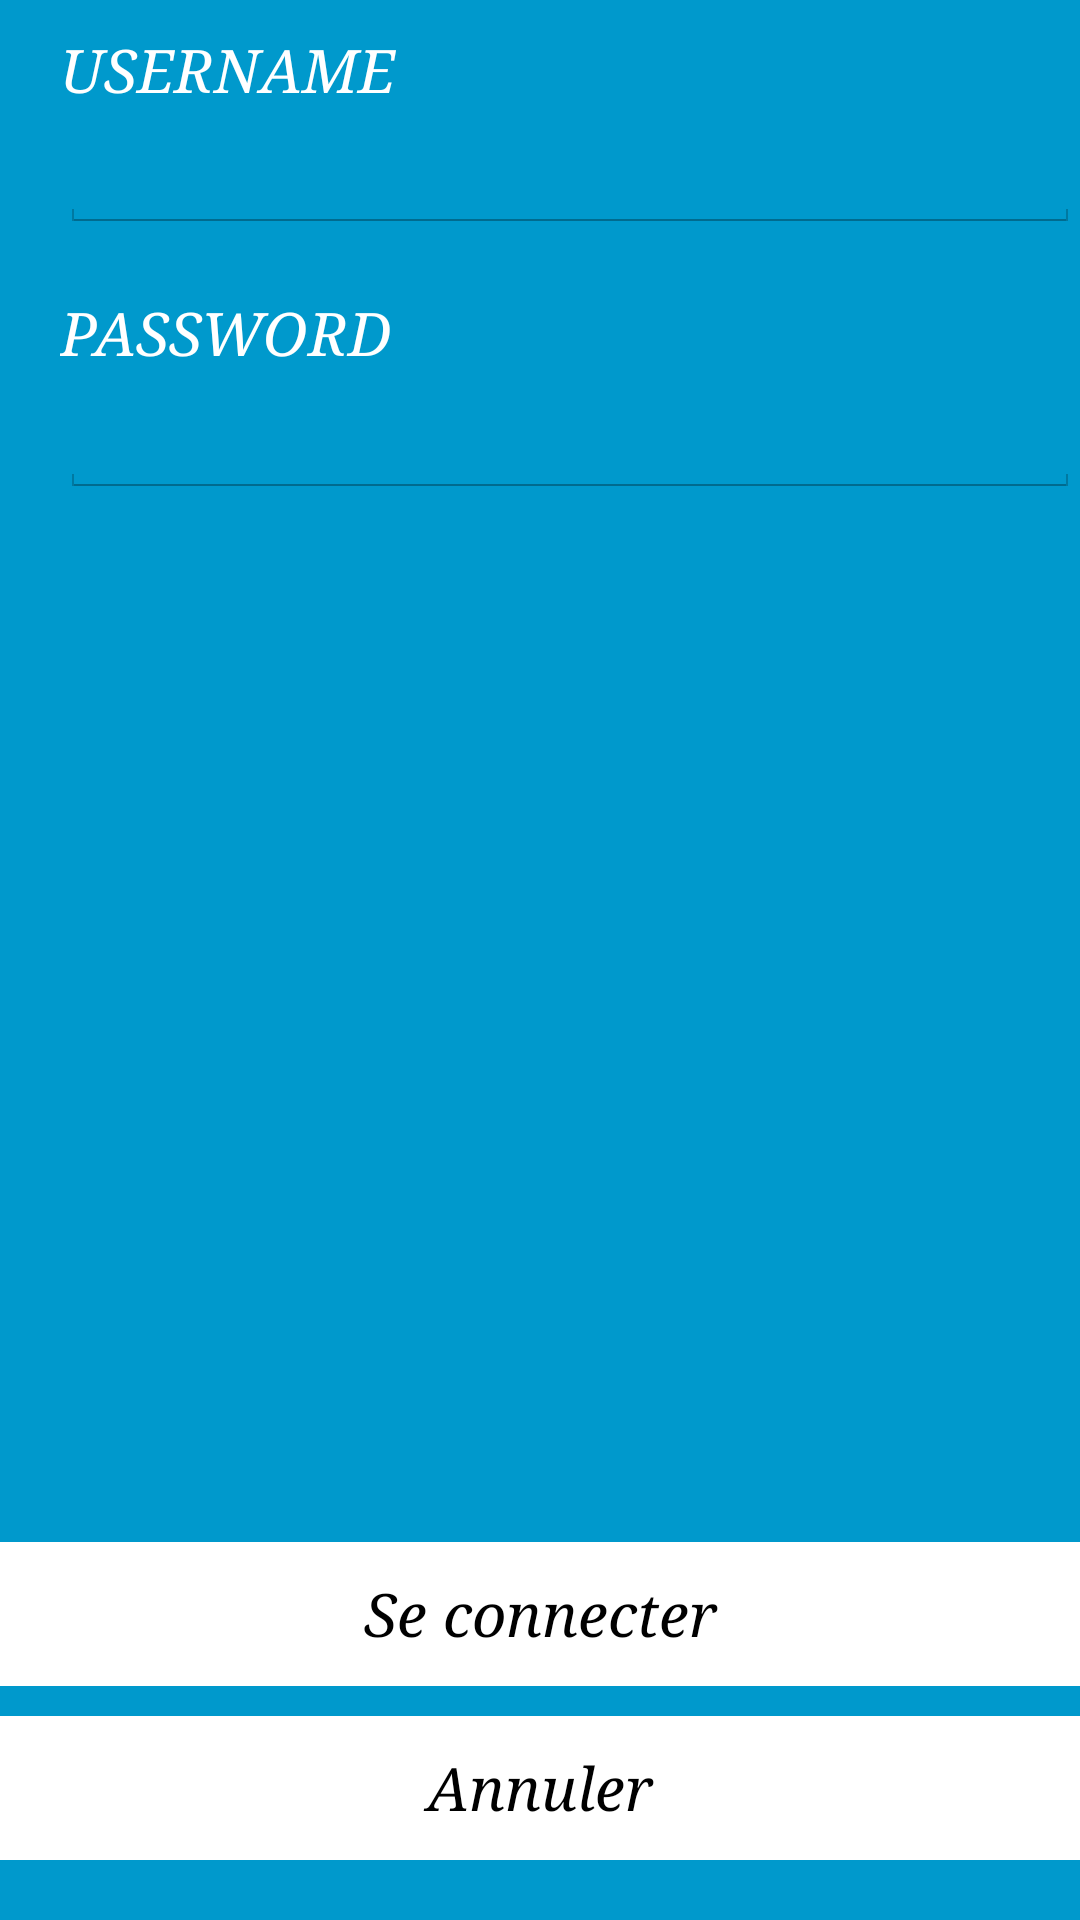

Layout XML and referenced resources for this Android screen:
<!-- AndroidManifest.xml: application theme MyCustomTheme -->
<!-- res/layout/interface_login.xml -->
<LinearLayout xmlns:android="http://schemas.android.com/apk/res/android"
    xmlns:tools="http://schemas.android.com/tools"
    android:layout_width="fill_parent"
    android:layout_height="fill_parent"
    android:background="@color/background_bleuclair"
    android:orientation="vertical" >

    <TextView
        android:id="@+id/textView1"
        android:layout_width="fill_parent"
        android:layout_height="wrap_content"
        android:layout_marginLeft="20dp"
        android:layout_marginTop="10dp"
        android:text="@string/username"
        android:textColor="@color/background_blanc"
        android:textSize="20sp" />
    
    <EditText
        android:id="@+id/username"
        android:layout_width="fill_parent"
        android:layout_height="wrap_content"
        android:layout_marginBottom="20dip"
        android:layout_marginLeft="20dp"
        android:fadingEdge="horizontal"
        android:inputType="text"
        android:singleLine="true"
        android:textSize="20sp" />
    
    <TextView
        android:id="@+id/textView2"
        android:layout_width="fill_parent"
        android:layout_height="wrap_content"
        android:layout_marginLeft="20dp"
        android:text="@string/password"
        android:textColor="@color/background_blanc"
        android:textSize="20sp" />
    
    <EditText
        android:id="@+id/password"
        android:layout_width="fill_parent"
        android:layout_height="wrap_content"
        android:layout_marginLeft="20dp"
        android:fadingEdge="horizontal"
        android:inputType="textPassword"
        android:singleLine="true"
        android:textSize="20sp" />
    
    <LinearLayout
        android:layout_width="fill_parent"
        android:layout_height="fill_parent"
        android:gravity="bottom|left"
        android:orientation="vertical"
        android:paddingBottom="20dp" >

        <Button
            android:id="@+id/okbutton"
            android:layout_width="match_parent"
            android:layout_height="wrap_content"
            android:layout_marginBottom="10dp"
            android:background="@color/background_blanc"
            android:text="@string/login"
            android:textSize="20sp" />

        <Button
            android:id="@+id/cancelbutton"
            android:layout_width="fill_parent"
            android:layout_height="wrap_content"
            android:background="@color/background_blanc"
            android:text="@string/cancel"
            android:textSize="20sp" >
 
    	</Button>
    </LinearLayout>
</LinearLayout>
<!-- resources referenced by this layout -->
<resources>
  <color name="background_blanc">#FFFFFF</color>
  <color name="background_bleuclair">#0099CC</color>
  <string name="cancel">Annuler</string>
  <string name="login">Se connecter</string>
  <string name="password">PASSWORD</string>
  <string name="username">USERNAME</string>
  <style name="MyCustomTheme" parent="android:Theme.Holo.Light">
  	    <item name="android:textColor">@color/background_bleuclair</item>
  	    <item name="android:textSize">@dimen/padding_large</item>
  	    <item name="android:textStyle">italic</item>
  	    <item name="android:typeface">serif</item>
  	   
  	</style>
</resources>
